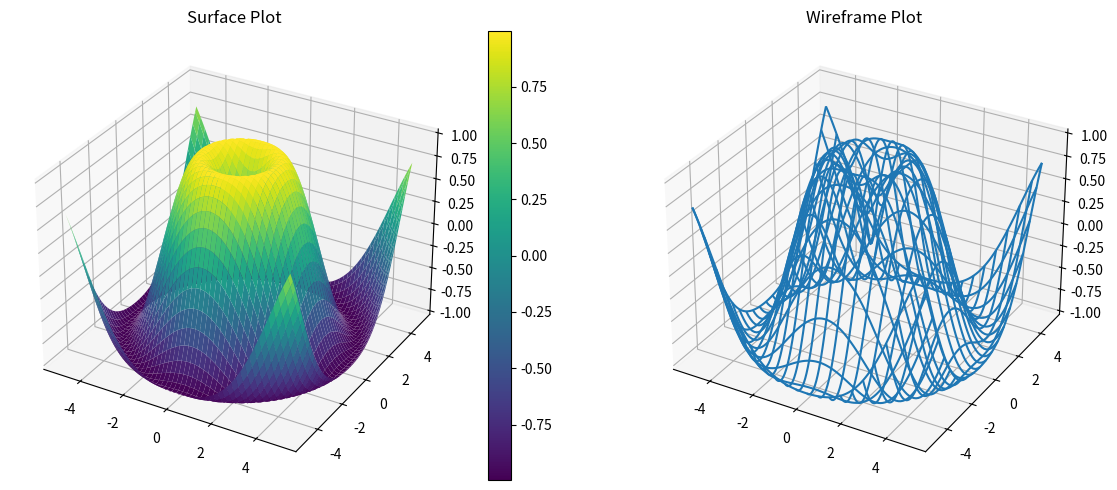

This figure's Python source:
import matplotlib.pyplot as plt
import numpy as np
from mpl_toolkits.mplot3d import Axes3D

# Create data for 3D plot
x = np.linspace(-5, 5, 100)
y = np.linspace(-5, 5, 100)
X, Y = np.meshgrid(x, y)
Z = np.sin(np.sqrt(X**2 + Y**2))

# Create figure
fig = plt.figure(figsize=(12, 5))

# Surface plot
ax1 = fig.add_subplot(121, projection='3d')
surf = ax1.plot_surface(X, Y, Z, cmap='viridis')
ax1.set_title('Surface Plot')
fig.colorbar(surf)

# Wire frame plot
ax2 = fig.add_subplot(122, projection='3d')
ax2.plot_wireframe(X, Y, Z, rstride=5, cstride=5)
ax2.set_title('Wireframe Plot')

plt.tight_layout()
plt.show() 